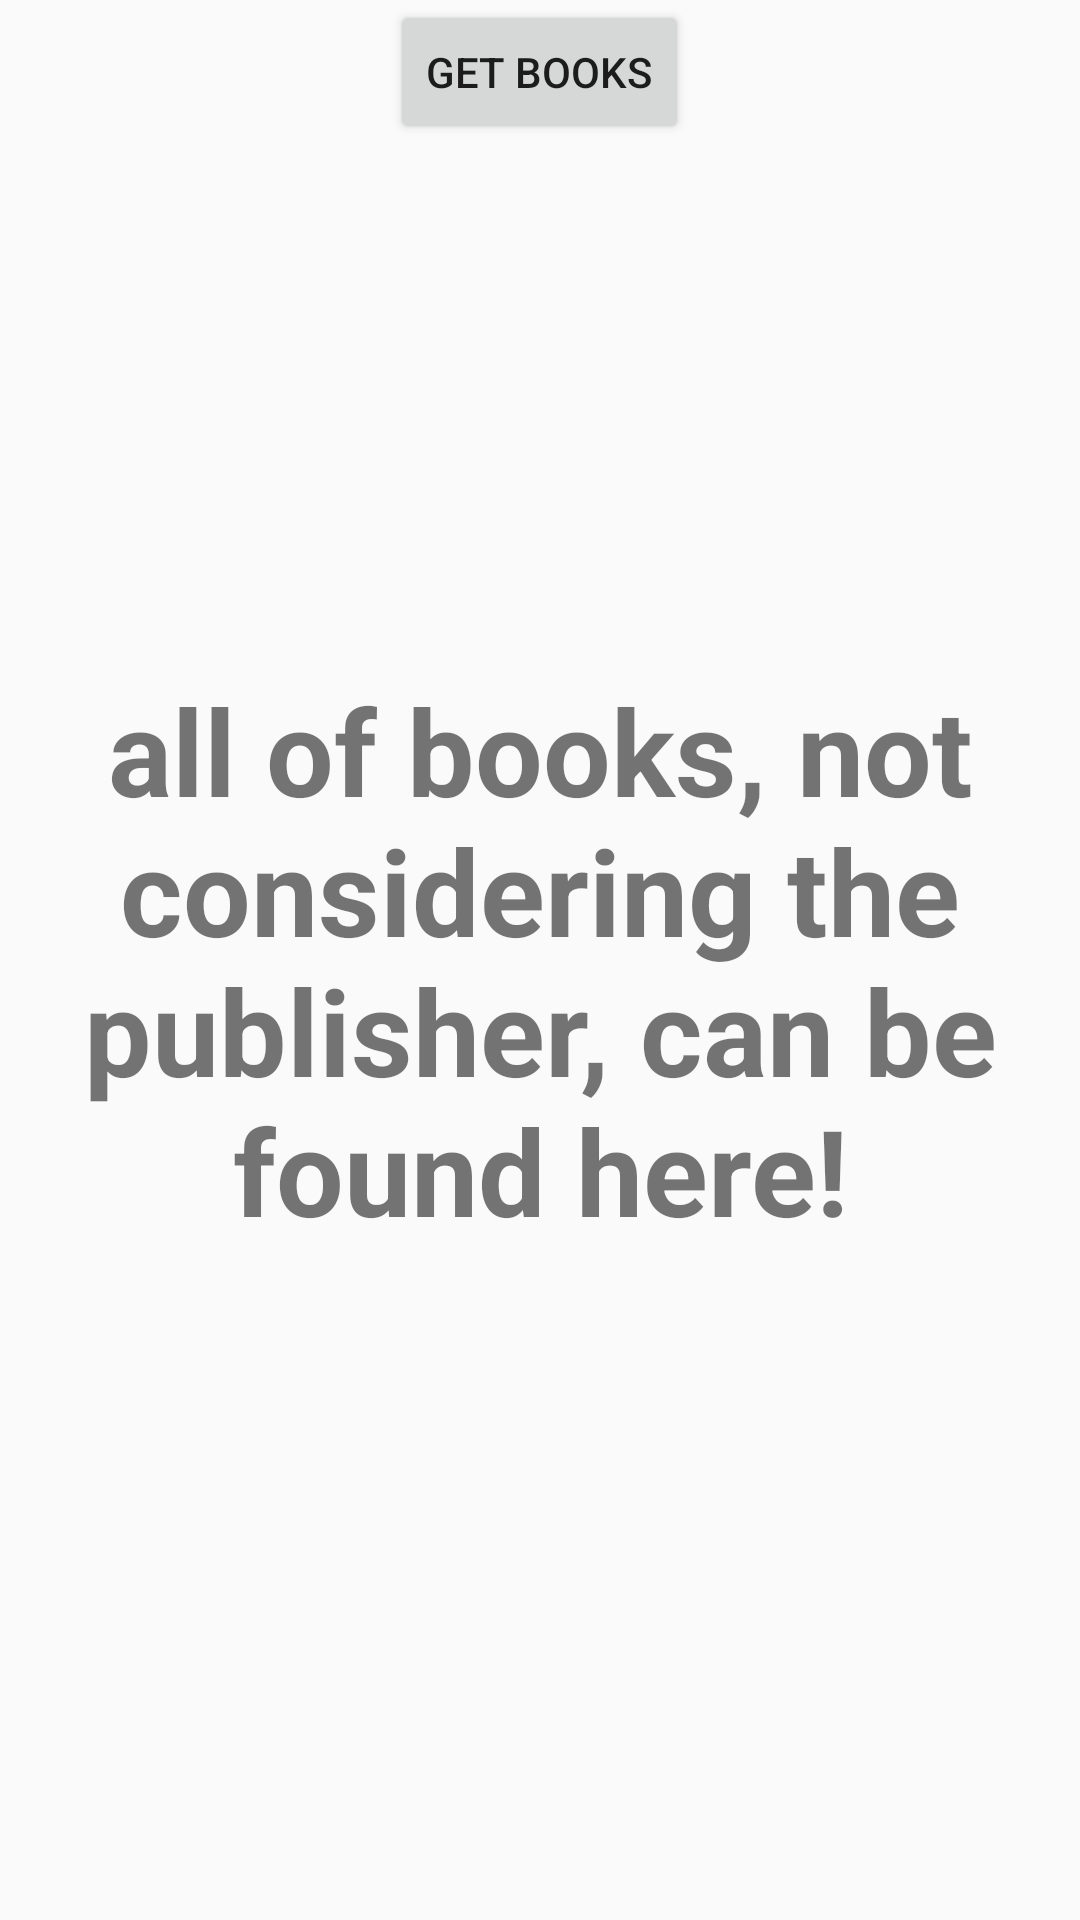

Android layout source for this screen:
<!-- AndroidManifest.xml: application theme MyMaterialTheme -->
<!-- res/layout/fragment_home_page.xml -->
<RelativeLayout xmlns:android="http://schemas.android.com/apk/res/android"
    xmlns:tools="http://schemas.android.com/tools"
    android:layout_width="match_parent"
    android:layout_height="match_parent"
    tools:context=".fragments.HomePage">

    <Button
        android:layout_width="wrap_content"
        android:layout_height="wrap_content"
        android:text="get books"
        android:id="@+id/one_frag_get_book_btn"
        android:layout_alignParentTop="true"
        android:layout_centerHorizontal="true" />

    <TextView
        android:layout_width="wrap_content"
        android:layout_height="wrap_content"
        android:id="@+id/one_frag_get_book_txt"
        android:layout_below="@+id/one_frag_get_book_btn"
        android:layout_centerHorizontal="true"
        android:layout_marginTop="65dp" />

    <TextView
        android:layout_width="wrap_content"
        android:layout_height="wrap_content"
        android:id="@+id/explanation1"
        android:text="@string/books_activity_content"
        android:padding="10dp"
        android:gravity="center"
        android:textSize="40sp"
        android:textStyle="bold"
        android:layout_centerInParent="true"/>

</RelativeLayout>
<!-- resources referenced by this layout -->
<resources>
  <string name="books_activity_content">all of books, not considering the publisher, can be found here!</string>
  <style name="MyMaterialTheme" parent="MyMaterialTheme.Base">
  
      </style>
  <style name="MyMaterialTheme.Base" parent="Theme.AppCompat.Light.DarkActionBar">
          <item name="windowNoTitle">true</item>
          <item name="windowActionBar">false</item>
          <item name="colorPrimary">@color/colorPrimary</item>
          <item name="colorPrimaryDark">@color/colorPrimaryDark</item>
          <item name="colorAccent">@color/colorAccent</item>
      </style>
  <color name="colorPrimary">#00a8be</color>
  <color name="colorPrimaryDark">#0288D1</color>
  <color name="colorAccent">#FFEB3B</color>
</resources>
